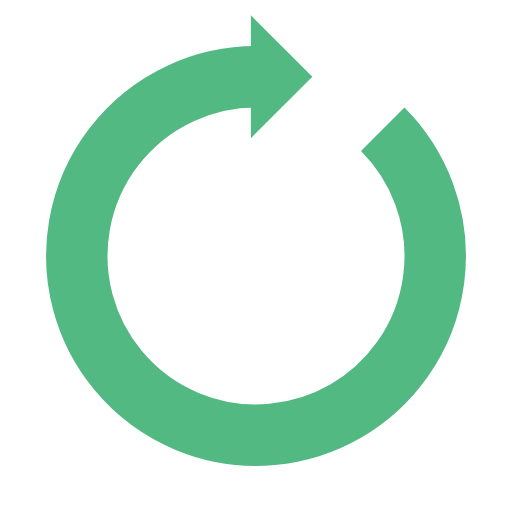
t = 0.00 s
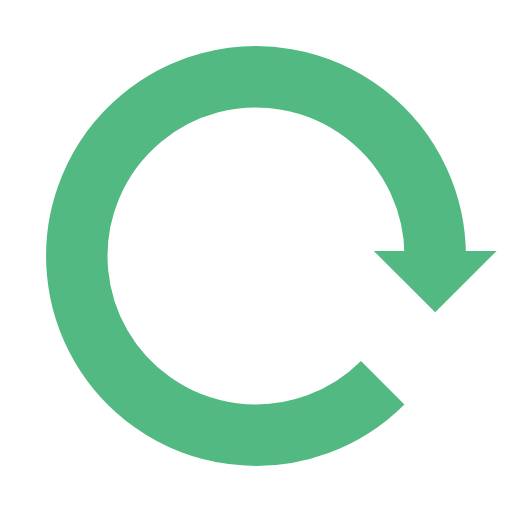
t = 0.25 s
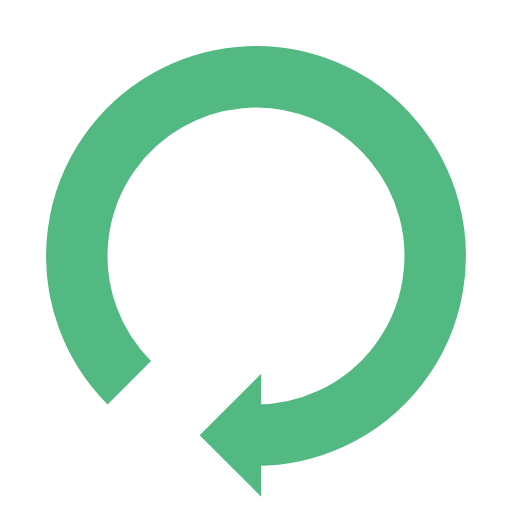
t = 0.50 s
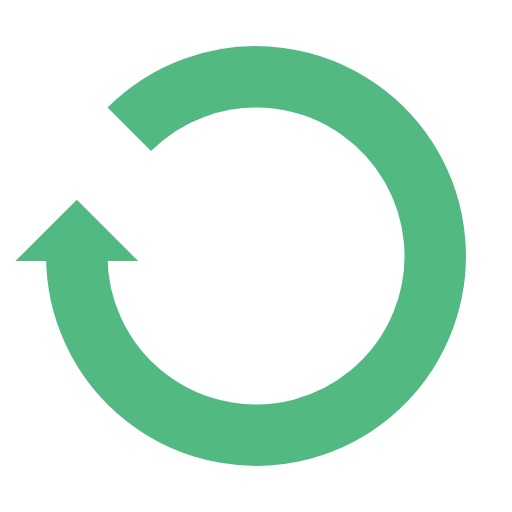
t = 0.75 s

The animated SVG that drew these frames (rendered in a browser with its animation timeline set to each time). Animation: 1 SMIL element (animateTransform=1); one cycle of 1.00 s, repeats indefinitely.

<?xml version="1.0" encoding="utf-8"?>
<svg xmlns="http://www.w3.org/2000/svg" xmlns:xlink="http://www.w3.org/1999/xlink" style="margin: auto; background: none; display: block; shape-rendering: auto;" width="200px" height="200px" viewBox="0 0 100 100" preserveAspectRatio="xMidYMid">
<g>
  <path d="M50 15A35 35 0 1 0 74.74873734152916 25.251262658470843" fill="none" stroke="#53b982" stroke-width="12"></path>
  <path d="M49 3L49 27L61 15L49 3" fill="#53b982"></path>
  <animateTransform attributeName="transform" type="rotate" repeatCount="indefinite" dur="1s" values="0 50 50;360 50 50" keyTimes="0;1"></animateTransform>
</g>
<!-- [ldio] generated by https://loading.io/ --></svg>
